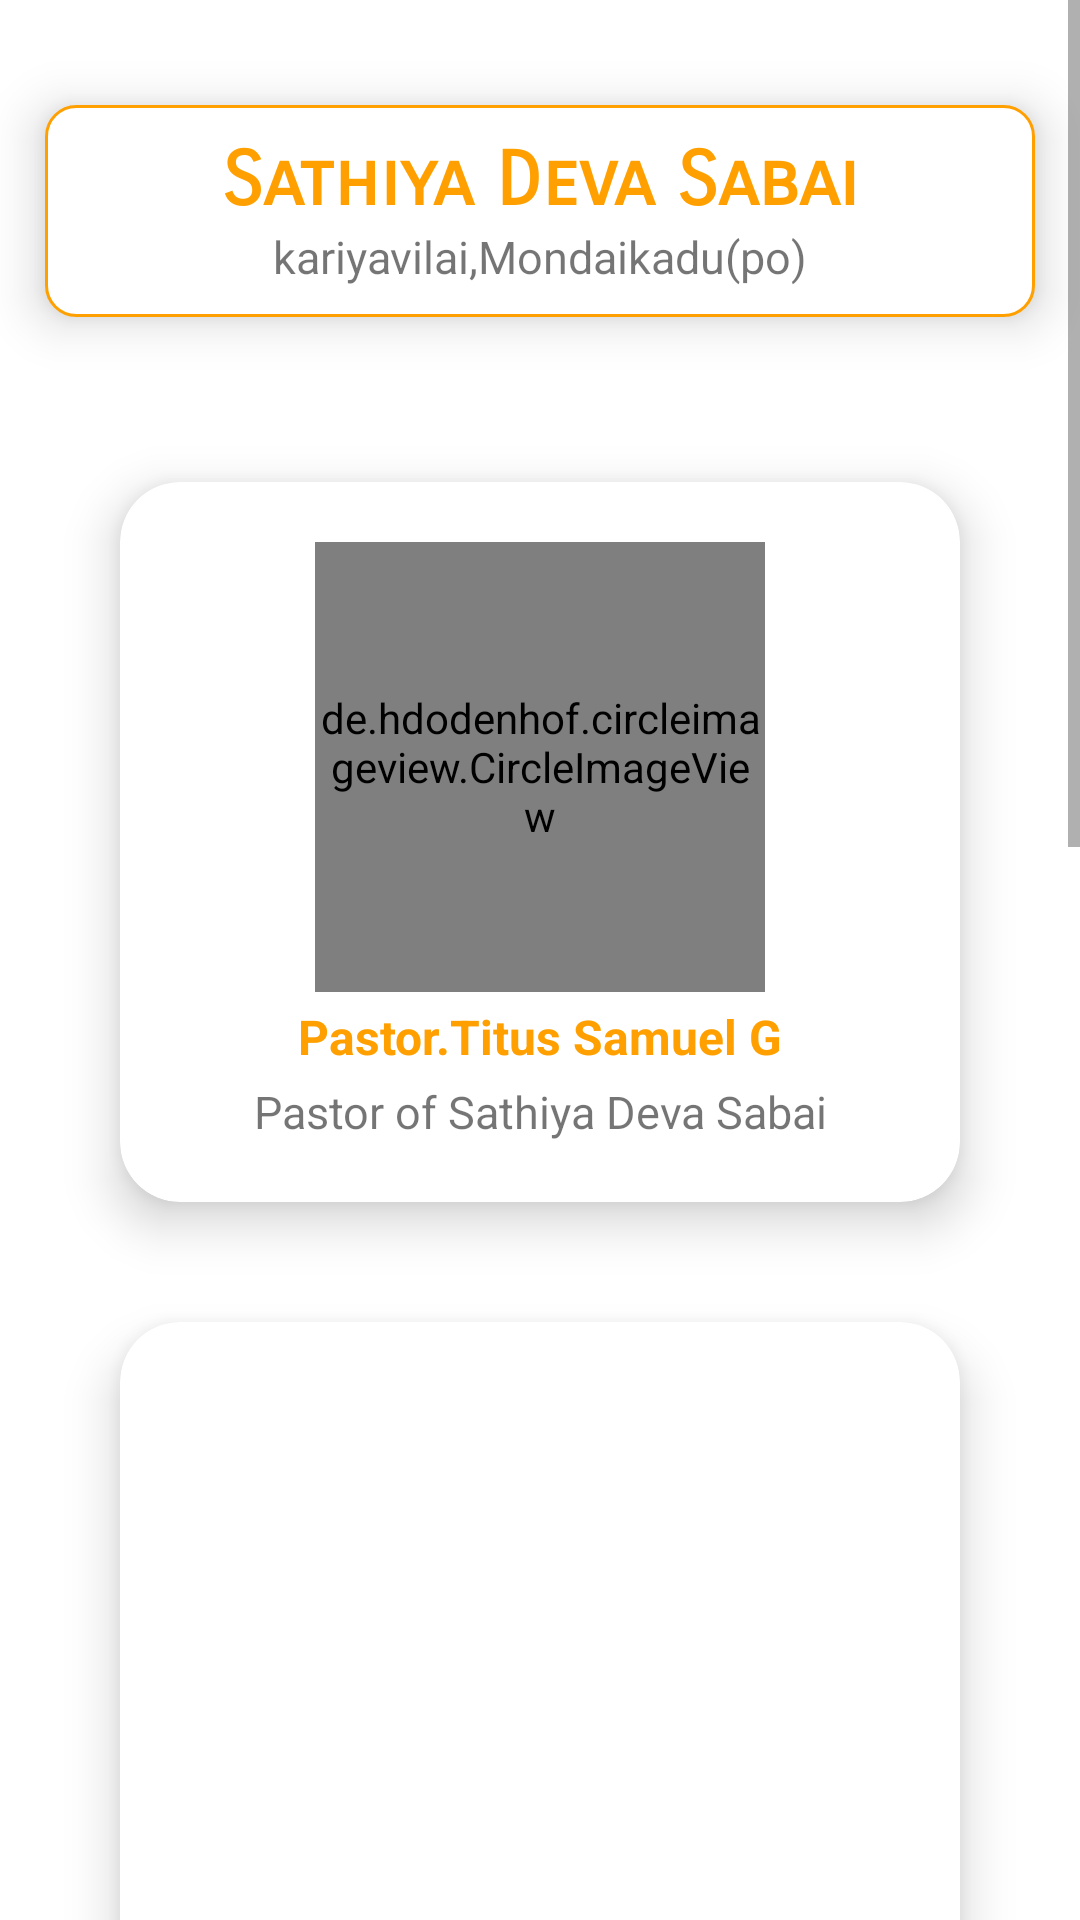

Reconstruct the res/layout file that produces this screen, plus the resources it refers to.
<!-- AndroidManifest.xml: application theme Theme.SDS_Kariyavilai -->
<!-- res/layout/activity_about_sds.xml -->
<?xml version="1.0" encoding="utf-8"?>
<ScrollView
    xmlns:android="http://schemas.android.com/apk/res/android"
    xmlns:app="http://schemas.android.com/apk/res-auto"
    xmlns:tools="http://schemas.android.com/tools"
    android:layout_width="match_parent"
    android:layout_gravity="center"
    android:layout_height="match_parent"
    tools:context=".AboutSDS"
    >
<LinearLayout
    android:layout_marginTop="20dp"
    android:layout_width="match_parent"
    android:layout_height="wrap_content"
    android:padding="0dp"
    android:orientation="vertical">
<LinearLayout
    android:elevation="10dp"
    android:layout_margin="15dp"
    android:padding="10dp"
    android:layout_width="match_parent"
    android:layout_height="wrap_content"
    android:background="@drawable/background"
    android:orientation="vertical">
    <TextView
        android:layout_width="match_parent"
        android:layout_height="wrap_content"
        android:text="Sathiya Deva Sabai"
        android:textStyle="bold"
        android:fontFamily="sans-serif-smallcaps"
        android:textColor="@color/orange"
        android:textSize="25dp"
        android:gravity="center"/>
    <TextView
        android:layout_width="match_parent"
        android:layout_height="wrap_content"
        android:text="kariyavilai,Mondaikadu(po)"
        android:textSize="15dp"
        android:layout_gravity="center"
        android:gravity="center"/>
</LinearLayout>
    <androidx.cardview.widget.CardView
        android:layout_width="match_parent"
        android:layout_margin="40dp"
        app:cardCornerRadius="20dp"
        app:cardElevation="10dp"
        android:background="@color/white"
        android:layout_height="wrap_content">

        <LinearLayout
            android:padding="20dp"
            android:layout_width="match_parent"
            android:orientation="vertical"
            android:layout_height="wrap_content">

    <de.hdodenhof.circleimageview.CircleImageView
        android:layout_width="150dp"
        android:layout_gravity="center"
        android:layout_height="150dp"
        android:id="@+id/pastor"
        />

    <TextView
        android:layout_width="match_parent"
        android:layout_height="wrap_content"
        android:padding="4dp"
        android:text="Pastor.Titus Samuel G"
        android:textColor="@color/orange"
        android:textSize="16dp"
        android:textStyle="bold"
        android:gravity="center"/>

            <TextView
                android:layout_width="match_parent"
                android:layout_height="wrap_content"
                android:text="Pastor of Sathiya Deva Sabai"
                android:textSize="15dp"
                android:layout_gravity="center"
                android:gravity="center"/>

        </LinearLayout>
    </androidx.cardview.widget.CardView>

    <androidx.cardview.widget.CardView
        android:layout_width="match_parent"
        android:layout_marginLeft="40dp"
        android:layout_marginRight="40dp"
        android:layout_marginBottom="40dp"
        app:cardCornerRadius="20dp"
        app:cardElevation="10dp"
        android:background="@color/white"
        android:layout_height="wrap_content">

        <LinearLayout
            android:padding="10dp"
            android:layout_width="match_parent"
            android:orientation="vertical"
            android:layout_height="wrap_content">

            <ImageView
                android:layout_width="300dp"
                android:layout_height="200dp"
                android:layout_gravity="center"
                android:id="@+id/pasfam"
                 />

            <TextView
                android:layout_width="match_parent"
                android:layout_height="wrap_content"
                android:padding="4dp"
                android:text="Pastor Family"
                android:textColor="@color/orange"
                android:textSize="16dp"
                android:textStyle="bold"
                android:gravity="center"/>

            <TextView
                android:layout_width="match_parent"
                android:layout_height="wrap_content"
                android:text="Sathiya Deva Sabai"
                android:textSize="15dp"
                android:layout_gravity="center"
                android:gravity="center"/>

        </LinearLayout>
    </androidx.cardview.widget.CardView>

    <androidx.cardview.widget.CardView
        android:layout_width="match_parent"
        android:layout_marginLeft="40dp"
        android:layout_marginRight="40dp"
        android:layout_marginBottom="40dp"
        app:cardCornerRadius="20dp"
        app:cardElevation="10dp"
        android:background="@color/white"
        android:layout_height="wrap_content">

        <LinearLayout
            android:padding="10dp"
            android:layout_width="match_parent"
            android:orientation="vertical"
            android:layout_height="wrap_content">

            <ImageView
                android:layout_width="300dp"
                android:layout_height="200dp"
                android:layout_gravity="center"
                android:id="@+id/mens"
                 />

            <TextView
                android:layout_width="match_parent"
                android:layout_height="wrap_content"
                android:padding="4dp"
                android:text="Our Family Members"
                android:textColor="@color/orange"
                android:textSize="16dp"
                android:textStyle="bold"
                android:gravity="center"/>

            <TextView
                android:layout_width="match_parent"
                android:layout_height="wrap_content"
                android:text="Sathiya Deva Sabai"
                android:textSize="15dp"
                android:layout_gravity="center"
                android:gravity="center"/>

        </LinearLayout>
    </androidx.cardview.widget.CardView>
    <androidx.cardview.widget.CardView
        android:layout_width="match_parent"
        android:layout_marginLeft="40dp"
        android:layout_marginRight="40dp"
        android:layout_marginBottom="40dp"
        app:cardCornerRadius="20dp"
        app:cardElevation="10dp"
        android:background="@color/white"
        android:layout_height="wrap_content">

        <LinearLayout
            android:padding="10dp"
            android:layout_width="match_parent"
            android:orientation="vertical"
            android:layout_height="wrap_content">

            <ImageView
                android:layout_width="300dp"
                android:layout_height="200dp"
                android:layout_gravity="center"
                android:id="@+id/women"
                />

            <TextView
                android:layout_width="match_parent"
                android:layout_height="wrap_content"
                android:padding="4dp"
                android:text="Our Family Members"
                android:textColor="@color/orange"
                android:textSize="16dp"
                android:textStyle="bold"
                android:gravity="center"/>

            <TextView
                android:layout_width="match_parent"
                android:layout_height="wrap_content"
                android:text="Sathiya Deva Sabai"
                android:textSize="15dp"
                android:layout_gravity="center"
                android:gravity="center"/>

        </LinearLayout>
    </androidx.cardview.widget.CardView>
<TextView
    android:gravity="center"
    android:layout_gravity="center"
    android:layout_width="match_parent"
    android:textColor="@color/orange"
    android:layout_marginTop="20dp"
    android:layout_marginBottom="40dp"
    android:text="Designed and Developed by SDS Ⓡ"
    android:layout_height="wrap_content"/>
</LinearLayout>
</ScrollView>
<!-- resources referenced by this layout -->
<resources>
  <color name="orange">#FFA000</color>
  <color name="white">#FFFFFFFF</color>
  <!-- drawable background (drawable) -->
  <?xml version="1.0" encoding="utf-8"?>
  <shape xmlns:android="http://schemas.android.com/apk/res/android" android:shape="rectangle" >
      <corners
          android:radius="10dp"
          />
      <solid
          android:color="#fff"/>
      <stroke
          android:color="#FFA000"/>
      <stroke
          android:width="1dp"/>
  
  </shape>
  <style name="Theme.SDS_Kariyavilai" parent="Theme.MaterialComponents.Light.DarkActionBar">
  
      
          <item name="colorPrimary">#FFA000</item>
          <item name="colorPrimaryVariant">#FFA000</item>
          <item name="colorOnPrimary">@color/white</item>
  
          
          <item name="colorSecondary">@color/teal_200</item>
          <item name="colorSecondaryVariant">@color/teal_700</item>
          <item name="colorOnSecondary">@color/black</item>
          
          <item name="android:statusBarColor" tools:targetApi="l">?attr/colorPrimaryVariant</item>
          
  
      </style>
  <color name="teal_200">#FF03DAC5</color>
  <color name="teal_700">#FF018786</color>
  <color name="black">#FF000000</color>
</resources>
